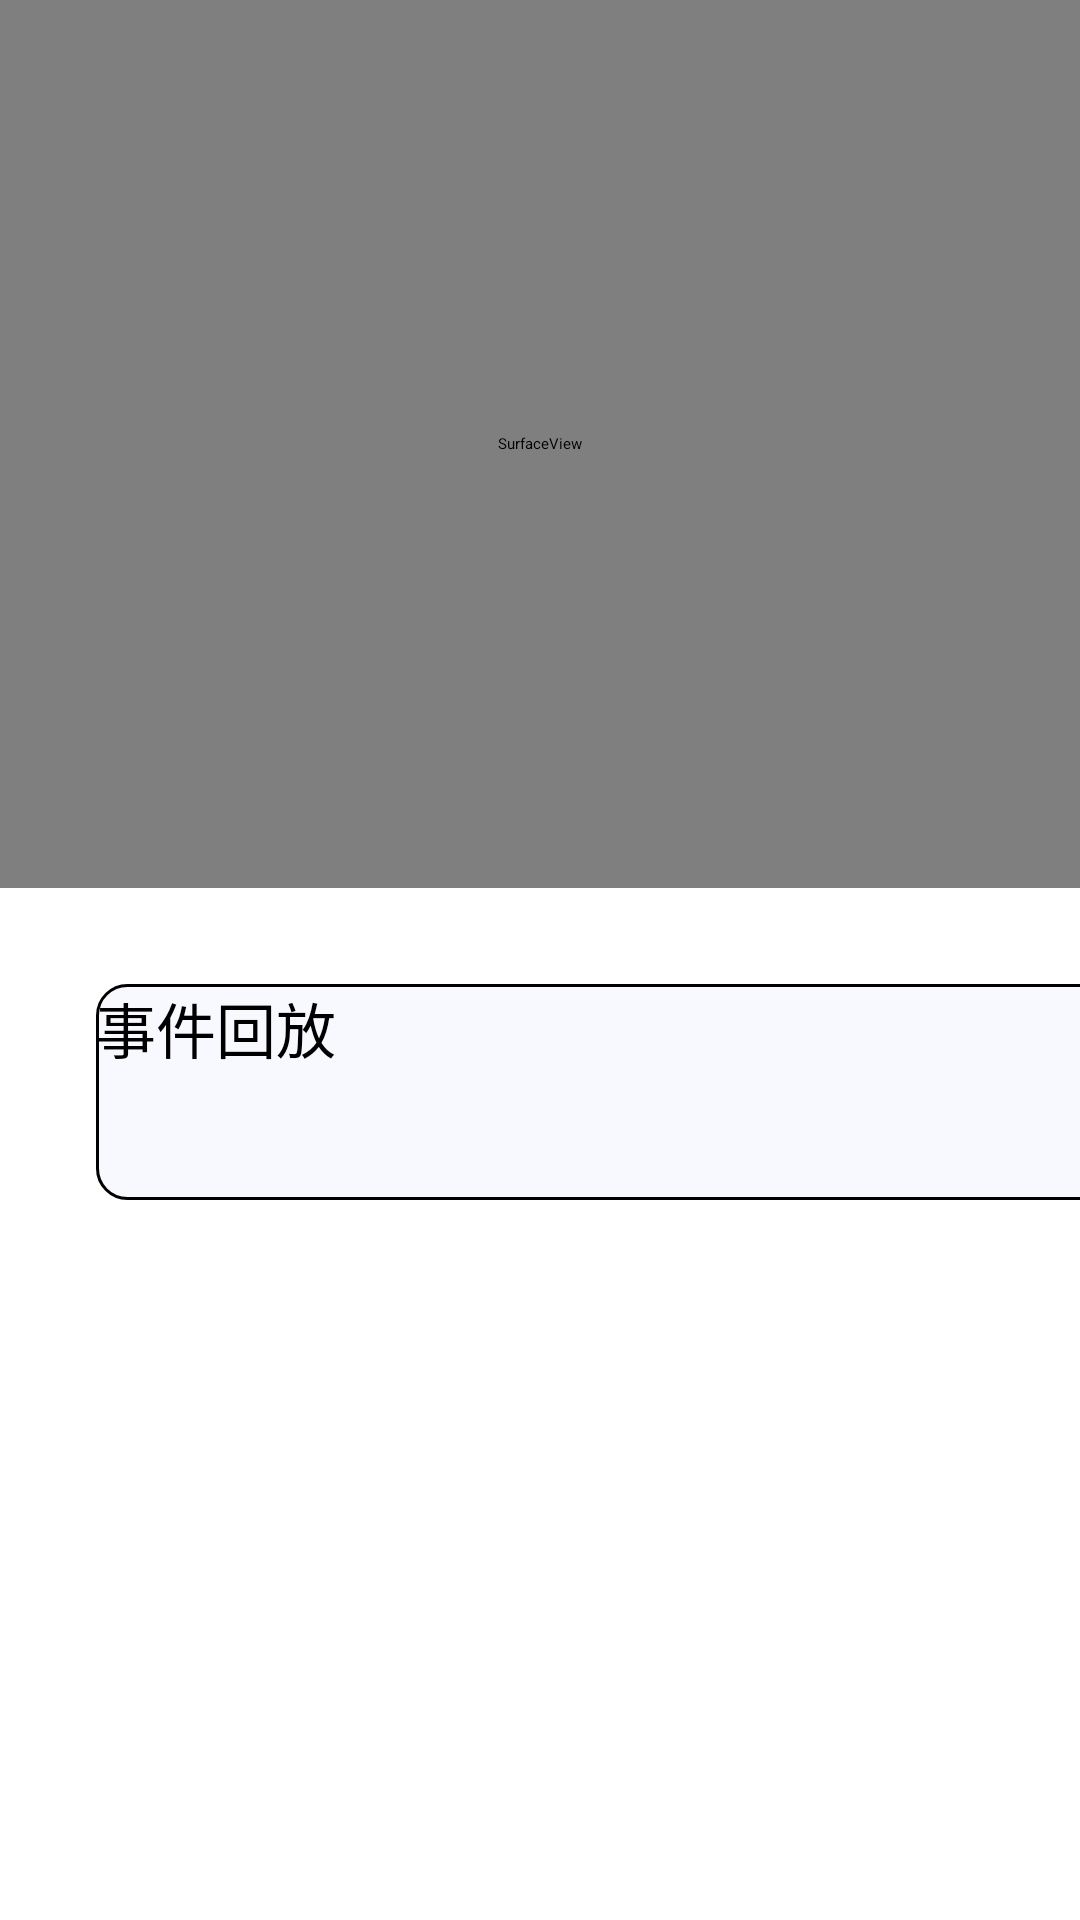

Here is an Android app screen rendered from its layout file. Give the layout XML and the strings, colors and styles it references.
<!-- AndroidManifest.xml: application theme Theme.Smart_medical_app -->
<!-- res/layout/fragment_monitor.xml -->
<?xml version="1.0" encoding="utf-8"?>
<androidx.constraintlayout.widget.ConstraintLayout xmlns:android="http://schemas.android.com/apk/res/android"
    xmlns:app="http://schemas.android.com/apk/res-auto"
    xmlns:tools="http://schemas.android.com/tools"
    android:layout_width="match_parent"
    android:layout_height="match_parent"
    tools:context=".ui.monitor.MonitorFragment">

    <SurfaceView
        android:id="@+id/surfaceView_monitor"
        android:layout_width="match_parent"
        android:layout_height="296dp"
        app:layout_constraintEnd_toEndOf="parent"
        app:layout_constraintHorizontal_bias="0.0"
        app:layout_constraintStart_toStartOf="parent"
        app:layout_constraintTop_toTopOf="parent" />

    <ProgressBar
        android:id="@+id/progressBar_surfaceview"
        style="?android:attr/progressBarStyle"
        android:layout_width="wrap_content"
        android:layout_height="wrap_content"
        android:layout_marginTop="128dp"
        app:layout_constraintEnd_toEndOf="@+id/surfaceView_monitor"
        app:layout_constraintHorizontal_bias="0.498"
        app:layout_constraintStart_toStartOf="@+id/surfaceView_monitor"
        app:layout_constraintTop_toTopOf="@+id/surfaceView_monitor" />

    <androidx.appcompat.widget.AppCompatButton
        android:id="@+id/btn_add"
        android:layout_width="342dp"
        android:layout_height="72dp"
        android:layout_marginStart="32dp"
        android:layout_marginTop="328dp"
        android:background="@drawable/corners_bg"
        android:drawableStart="@drawable/ic_baseline_doorbell_24"
        android:drawableEnd="@drawable/ic_baseline_navigate_next_24"
        android:text="事件回放"
        android:textSize="20sp"
        app:layout_constraintStart_toStartOf="parent"
        app:layout_constraintTop_toTopOf="parent" />
</androidx.constraintlayout.widget.ConstraintLayout>
<!-- resources referenced by this layout -->
<resources>
  <!-- drawable corners_bg (drawable) -->
  <?xml version="1.0" encoding="utf-8"?>
  <shape xmlns:android="http://schemas.android.com/apk/res/android">
      <solid android:color="#F8F8FF"/>
      <stroke android:width="1dp"
              android:color="#000000"/>
      <corners android:topLeftRadius="10dp"
               android:topRightRadius="10dp"
               android:bottomLeftRadius="10dp"
               android:bottomRightRadius="10dp" />
  </shape>
</resources>
